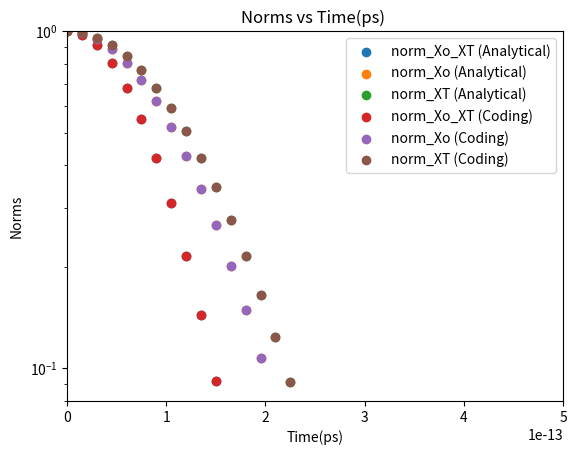

Write Python code to recreate this figure.
import numpy as np
import warnings
import matplotlib.pyplot as plt

warnings.filterwarnings('ignore')


" CONSTANTS "


# move constant to a different files

# Boltzmann constant (J/K)
K_b = 1.380649e-23
# h bar (J-s)
h_bar = 1.054571817e-34
# temperature (K)
T = 6
# rho (kg/m)
p = 1.67e-15
# vs (m/s)
v = 19900
# deformation potential (J)
Ds = 1.9228e-18
# length of nanotube (m), change
L = 18.83e-10
# confinement length (m), change
sigma = 1e-8
# energy of the excited state (Hz)
omega_constant = 1.41 * 1.60218e-19 / h_bar
# Unknown constant from directly proportional relation
C = 1


" FUNCTIONS "

# wave vector
q = (np.linspace(0, 0.2, num=10) + .01) * 1/L

# time (s)
t = np.linspace(0, 3, num=20000) * 1e-10

# linear dispersion
omega_s = v * q

# deformation potential couplings
G = Ds * q / np.sqrt(2 * p * L * h_bar * omega_s)

# form factor
F = np.exp(-(q ** 2 * sigma ** 2)/4)

# exciton coupling matrix elements
g = G * F

# dimensionless coupling strength
gamma = g / omega_s

# phonon occupation number
n_s = (np.exp((h_bar * omega_s)/(K_b * T)) - 1) ** -1

# temperature_dependent
temperature_dependent = 1j * np.exp(np.absolute(gamma) ** 2 * - n_s
                                    @ (np.absolute(np.exp(- 1j * np.outer(omega_s, t)) - 1)) ** 2)

# temperature_independent
temperature_independent = 1j * np.exp(np.absolute(gamma) ** 2
                                      @ (np.exp(- 1j * np.outer(omega_s, t)) - 1))

# phonon shifted transition frequency
big_omega = omega_constant * h_bar - np.absolute(gamma) ** 2 @ omega_s

# linear susceptibility
linear_susceptibility = C * - 1j * np.exp(- 1j * big_omega * t) \
                        * temperature_independent * temperature_dependent

# norm_Xo_XT
norm_Xo_XT = np.exp( - (np.absolute(gamma) ** 2 * (1 + 2 * n_s) @ (1 - np.cos(np.outer(omega_s, t)))))

# norm_Xo
norm_Xo = np.exp( - (np.absolute(gamma) ** 2 @ (1 - np.cos(np.outer(omega_s, t)))))

# norm_XT
norm_XT = np.exp( - (np.absolute(gamma) ** 2 * n_s @ (2 - 2 * np.cos(np.outer(omega_s, t)))))

plt.scatter(t, norm_Xo_XT, label = "norm_Xo_XT (Analytical)")
plt.scatter(t, norm_Xo, label = "norm_Xo (Analytical)")
plt.scatter(t, norm_XT, label = "norm_XT (Analytical)")

plt.xlim(0, .5e-12)
plt.ylim(0.08, 1)
plt.yscale('log')
plt.title('Norms vs Time(ps) ')
plt.ylabel('Norms')
plt.xlabel('Time(ps)')
plt.legend()
plt.show()

plt.scatter(t, np.absolute(linear_susceptibility), label = "norm_Xo_XT (Coding)")
plt.scatter(t, np.absolute(temperature_independent), label = "norm_Xo (Coding)")
plt.scatter(t, np.absolute(temperature_dependent), label = "norm_XT (Coding)")

plt.xlim(0, .5e-12)
plt.ylim(0.08, 1)
plt.yscale('log')
plt.title('Norms vs Time(ps) ')
plt.ylabel('Norms')
plt.xlabel('Time(ps)')
plt.legend()
plt.show()
